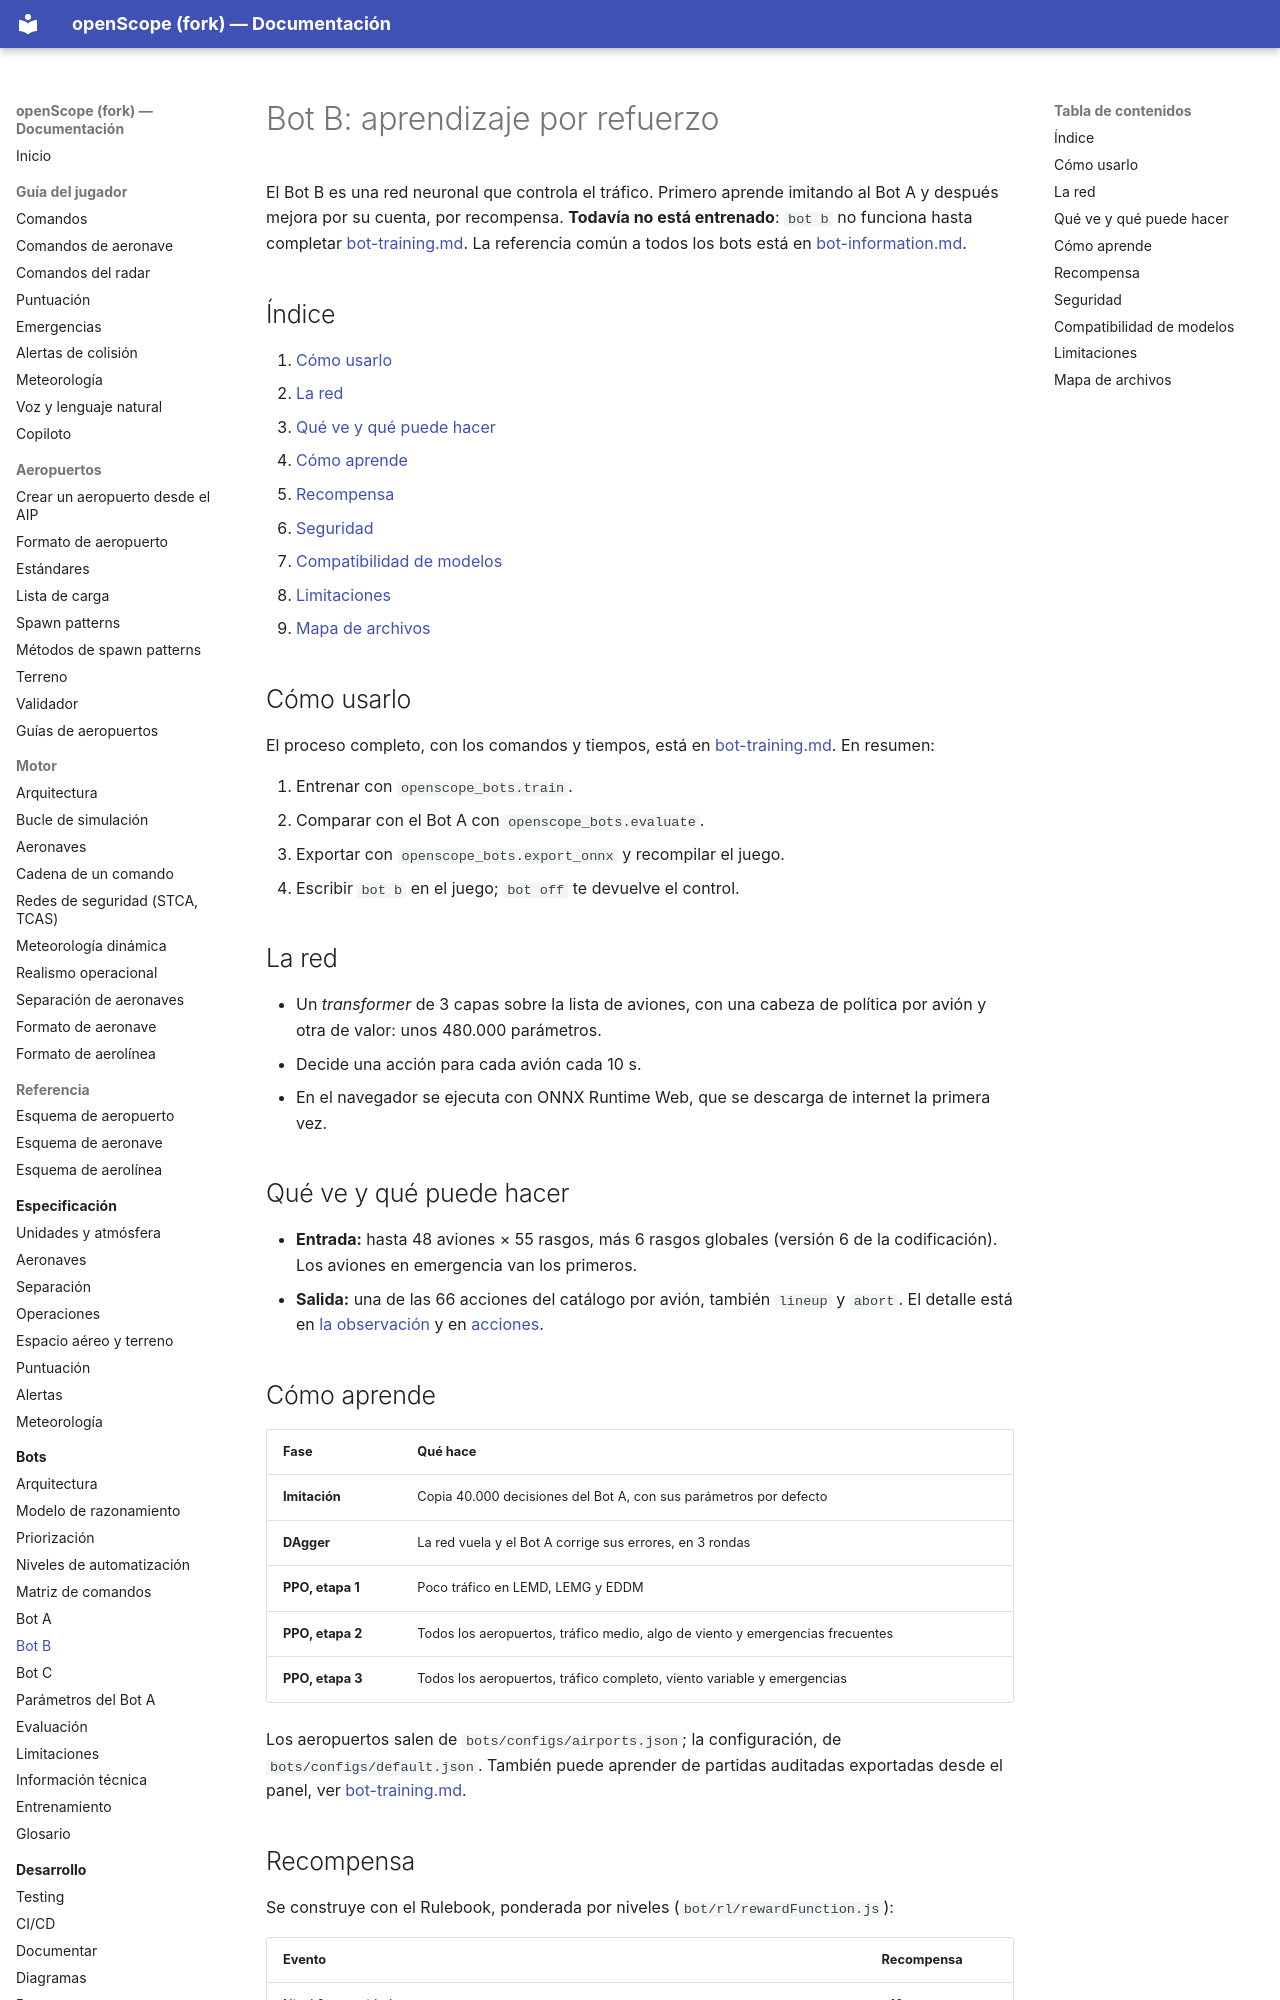

repository: jossseluuu/openScope · page: bots/bot-b/index.html · generator: mkdocs

# Bot B: aprendizaje por refuerzo

El Bot B es una red neuronal que controla el tráfico. Primero aprende imitando al
Bot A y después mejora por su cuenta, por recompensa. **Todavía no está entrenado**:
`bot b` no funciona hasta completar [bot-training.md](entrenamiento.md). La referencia
común a todos los bots está en [bot-information.md](informacion.md).

## Índice

1. [Cómo usarlo](#cómo-usarlo)
2. [La red](#la-red)
3. [Qué ve y qué puede hacer](#qué-ve-y-qué-puede-hacer)
4. [Cómo aprende](#cómo-aprende)
5. [Recompensa](#recompensa)
6. [Seguridad](#seguridad)
7. [Compatibilidad de modelos](#compatibilidad-de-modelos)
8. [Limitaciones](#limitaciones)
9. [Mapa de archivos](#mapa-de-archivos)

## Cómo usarlo

El proceso completo, con los comandos y tiempos, está en
[bot-training.md](entrenamiento.md). En resumen:

1. Entrenar con `openscope_bots.train`.
2. Comparar con el Bot A con `openscope_bots.evaluate`.
3. Exportar con `openscope_bots.export_onnx` y recompilar el juego.
4. Escribir `bot b` en el juego; `bot off` te devuelve el control.

## La red

- Un *transformer* de 3 capas sobre la lista de aviones, con una cabeza de política
  por avión y otra de valor: unos 480.000 parámetros.
- Decide una acción para cada avión cada 10 s.
- En el navegador se ejecuta con ONNX Runtime Web, que se descarga de internet la
  primera vez.

## Qué ve y qué puede hacer

- **Entrada:** hasta 48 aviones × 55 rasgos, más 6 rasgos globales (versión 6 de la
  codificación). Los aviones en emergencia van los primeros.
- **Salida:** una de las 66 acciones del catálogo por avión, también `lineup` y
  `abort`. El detalle está en
  [la observación](informacion.md#la-observación-qué-ve-un-bot) y en
  [acciones](informacion.md#acciones).

## Cómo aprende

| Fase | Qué hace |
|---|---|
| **Imitación** | Copia 40.000 decisiones del Bot A, con sus parámetros por defecto |
| **DAgger** | La red vuela y el Bot A corrige sus errores, en 3 rondas |
| **PPO, etapa 1** | Poco tráfico en LEMD, LEMG y EDDM |
| **PPO, etapa 2** | Todos los aeropuertos, tráfico medio, algo de viento y emergencias frecuentes |
| **PPO, etapa 3** | Todos los aeropuertos, tráfico completo, viento variable y emergencias |

Los aeropuertos salen de `bots/configs/airports.json`; la configuración, de
`bots/configs/default.json`. También puede aprender de partidas auditadas exportadas
desde el panel, ver [bot-training.md](entrenamiento.md#aprender-también-de-partidas-auditadas).
